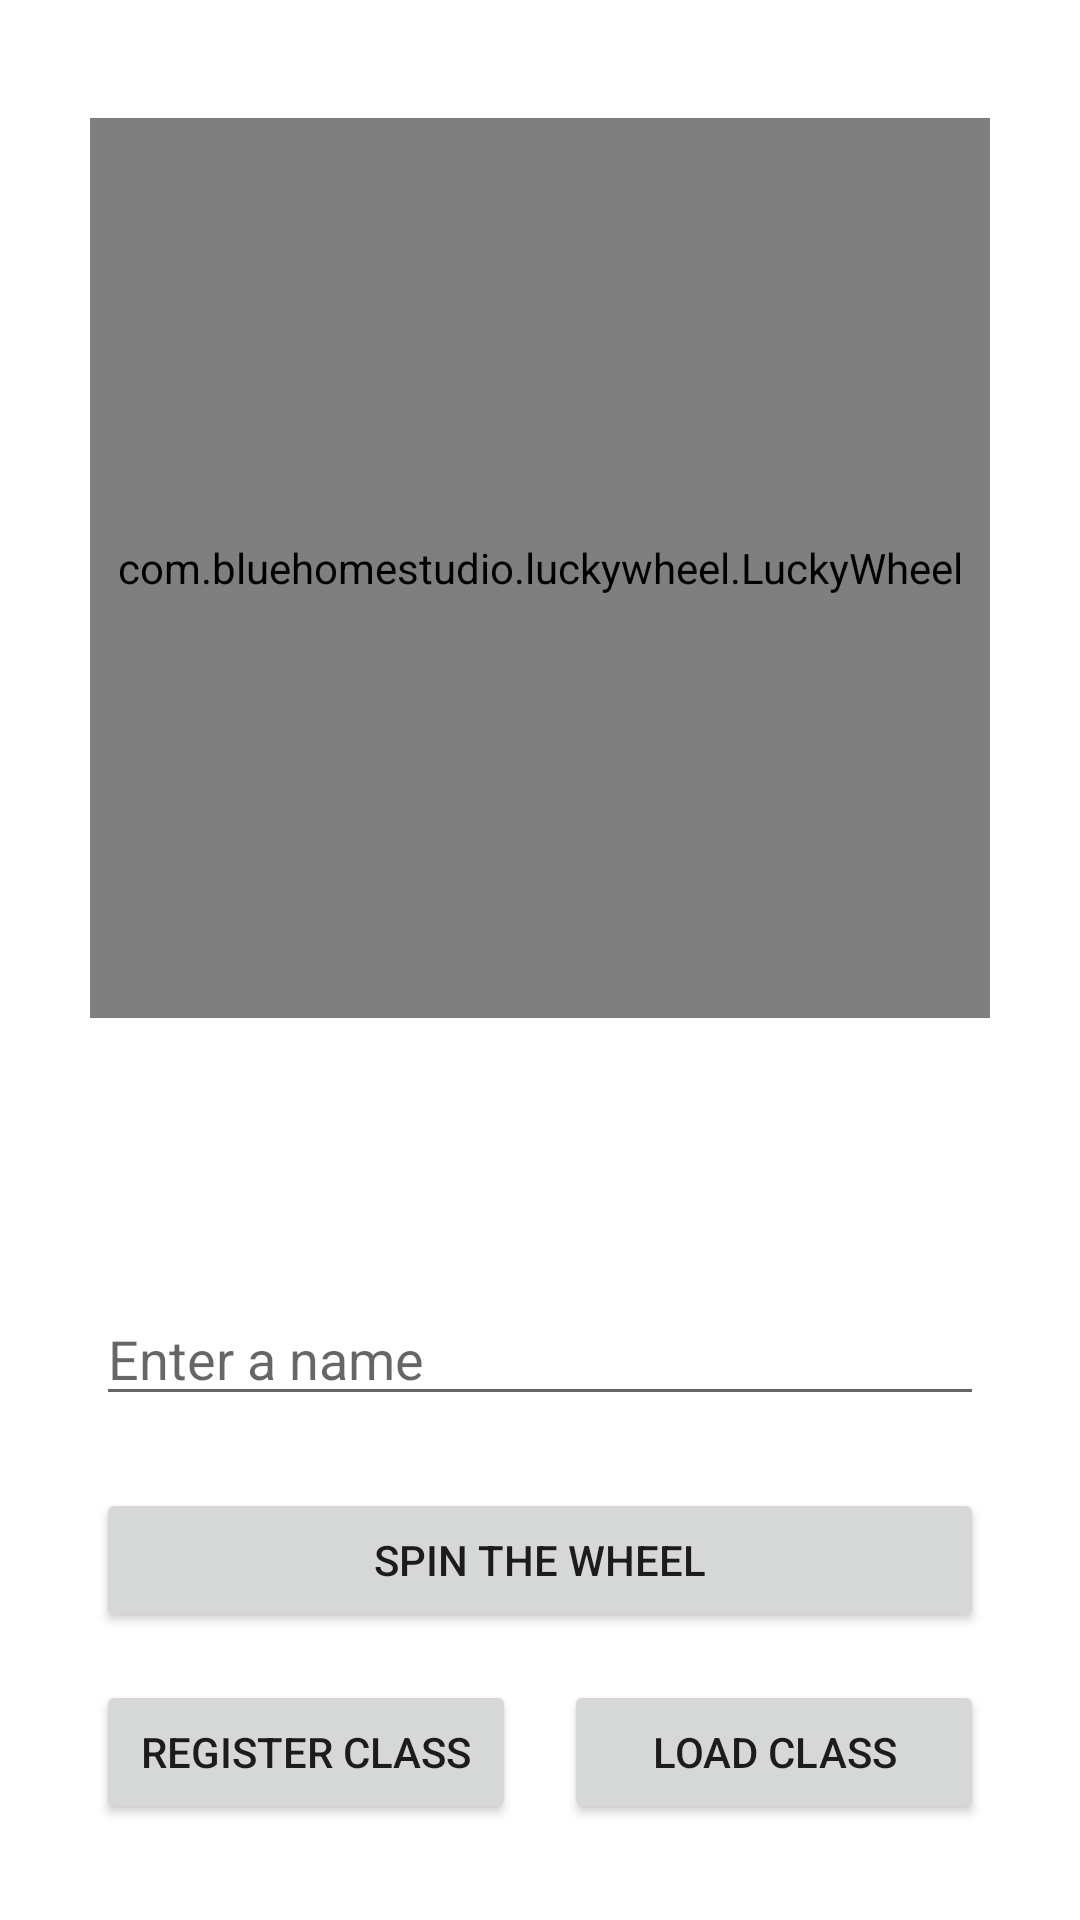

Reconstruct the res/layout file that produces this screen, plus the resources it refers to.
<!-- AndroidManifest.xml: application theme Theme.LuckWheel -->
<!-- res/layout/activity_main.xml -->
<?xml version="1.0" encoding="utf-8"?>
<androidx.constraintlayout.widget.ConstraintLayout xmlns:android="http://schemas.android.com/apk/res/android"
    xmlns:app="http://schemas.android.com/apk/res-auto"
    xmlns:tools="http://schemas.android.com/tools"
    android:layout_width="match_parent"
    android:layout_height="match_parent"
    tools:context=".MainActivity">

    <com.bluehomestudio.luckywheel.LuckyWheel
        android:id="@+id/lwv"
        android:layout_width="300dp"
        android:layout_height="300dp"
        app:layout_constraintBottom_toTopOf="@+id/input"
        app:layout_constraintEnd_toEndOf="parent"
        app:layout_constraintStart_toStartOf="parent"
        app:layout_constraintTop_toTopOf="parent"
        app:layout_constraintVertical_bias="0.3" />

    <EditText
        android:id="@+id/input"
        android:layout_width="0dp"
        android:layout_height="wrap_content"
        android:layout_marginStart="32dp"
        android:layout_marginEnd="32dp"
        android:layout_marginBottom="24dp"
        android:hint="Enter a name"
        android:inputType="textPersonName"
        app:layout_constraintBottom_toTopOf="@+id/btnSpin"
        app:layout_constraintEnd_toEndOf="parent"
        app:layout_constraintStart_toStartOf="parent" />

    <Button
        android:id="@+id/btnSpin"
        android:layout_width="0dp"
        android:layout_height="wrap_content"
        android:layout_marginStart="32dp"
        android:layout_marginEnd="32dp"
        android:layout_marginBottom="16dp"
        android:text="Spin the Wheel"
        app:layout_constraintBottom_toTopOf="@+id/linearLayout"
        app:layout_constraintEnd_toEndOf="parent"
        app:layout_constraintStart_toStartOf="parent" />

    <LinearLayout
        android:id="@+id/linearLayout"
        android:layout_width="0dp"
        android:layout_height="wrap_content"
        android:layout_marginStart="32dp"
        android:layout_marginEnd="32dp"
        android:layout_marginBottom="32dp"
        android:orientation="horizontal"
        app:layout_constraintBottom_toBottomOf="parent"
        app:layout_constraintEnd_toEndOf="parent"
        app:layout_constraintStart_toStartOf="parent">

        <Button
            android:id="@+id/registerClass"
            android:layout_width="0dp"
            android:layout_height="wrap_content"
            android:layout_marginEnd="8dp"
            android:layout_weight="1"
            android:text="Register Class" />

        <Button
            android:id="@+id/load"
            android:layout_width="0dp"
            android:layout_height="wrap_content"
            android:layout_marginStart="8dp"
            android:layout_weight="1"
            android:text="Load Class" />
    </LinearLayout>

</androidx.constraintlayout.widget.ConstraintLayout>
<!-- resources referenced by this layout -->
<resources>
  <style name="Theme.LuckWheel" parent="Theme.MaterialComponents.DayNight.NoActionBar">
          
          <item name="colorPrimary">@color/purple_500</item>
          <item name="colorPrimaryVariant">@color/purple_700</item>
          <item name="colorOnPrimary">@color/white</item>
          
          <item name="colorSecondary">@color/teal_200</item>
          <item name="colorSecondaryVariant">@color/teal_700</item>
          <item name="colorOnSecondary">@color/black</item>
          
          <item name="android:statusBarColor">?attr/colorPrimaryVariant</item>
          
      </style>
  <!-- not gathered from this repository: default colours our renderer supplied (Android Studio template values) -->
  <color name="purple_500">#FF6200EE</color>
  <color name="purple_700">#FF3700B3</color>
  <color name="teal_200">#FF03DAC5</color>
  <color name="teal_700">#FF018786</color>
  <color name="black">#FF000000</color>
  <color name="white">#FFFFFFFF</color>
</resources>
